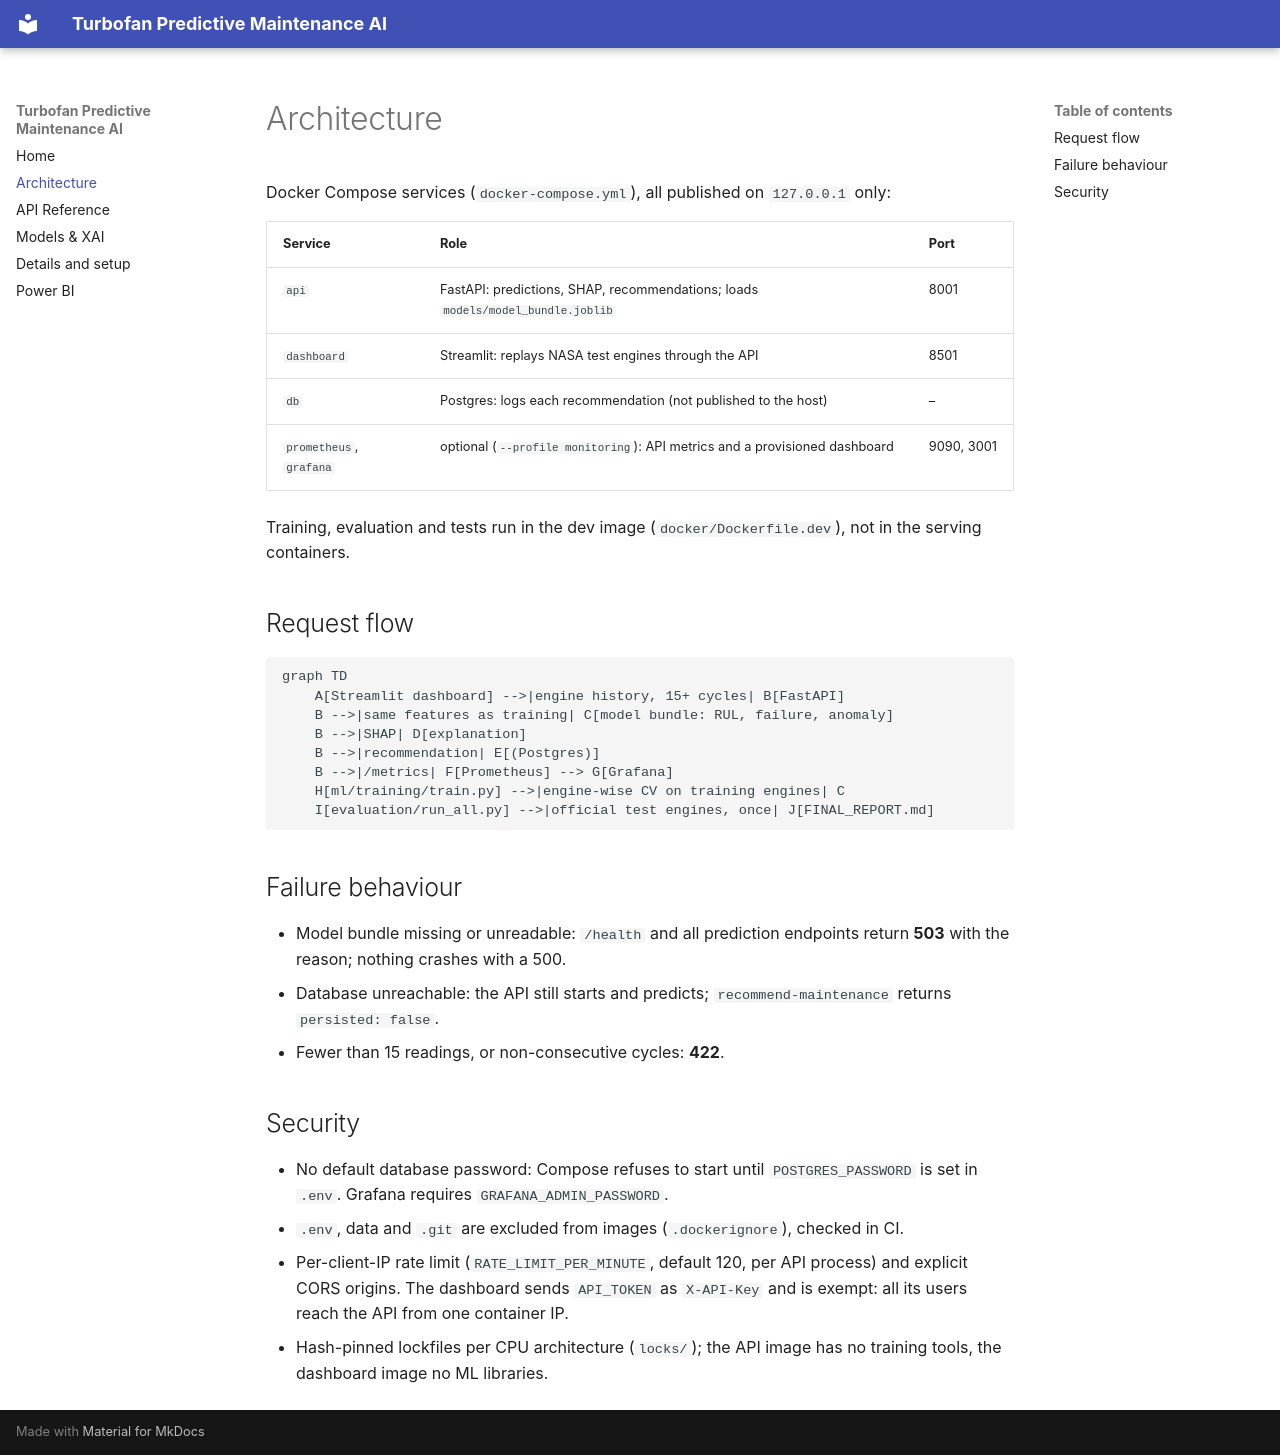

repository: nithya-prakash/PredictiveMaintenanceAI · page: architecture/index.html · generator: mkdocs

# Architecture

Docker Compose services (`docker-compose.yml`), all published on `127.0.0.1` only:

| Service | Role | Port |
|---|---|---|
| `api` | FastAPI: predictions, SHAP, recommendations; loads `models/model_bundle.joblib` | 8001 |
| `dashboard` | Streamlit: replays NASA test engines through the API | 8501 |
| `db` | Postgres: logs each recommendation (not published to the host) | – |
| `prometheus`, `grafana` | optional (`--profile monitoring`): API metrics and a provisioned dashboard | 9090, 3001 |

Training, evaluation and tests run in the dev image (`docker/Dockerfile.dev`), not in the serving containers.

## Request flow

```mermaid
graph TD
    A[Streamlit dashboard] -->|engine history, 15+ cycles| B[FastAPI]
    B -->|same features as training| C[model bundle: RUL, failure, anomaly]
    B -->|SHAP| D[explanation]
    B -->|recommendation| E[(Postgres)]
    B -->|/metrics| F[Prometheus] --> G[Grafana]
    H[ml/training/train.py] -->|engine-wise CV on training engines| C
    I[evaluation/run_all.py] -->|official test engines, once| J[FINAL_REPORT.md]
```

## Failure behaviour

- Model bundle missing or unreadable: `/health` and all prediction endpoints return **503** with the reason; nothing crashes with a 500.
- Database unreachable: the API still starts and predicts; `recommend-maintenance` returns `persisted: false`.
- Fewer than 15 readings, or non-consecutive cycles: **422**.

## Security

- No default database password: Compose refuses to start until `POSTGRES_PASSWORD` is set in `.env`. Grafana requires `GRAFANA_ADMIN_PASSWORD`.
- `.env`, data and `.git` are excluded from images (`.dockerignore`), checked in CI.
- Per-client-IP rate limit (`RATE_LIMIT_PER_MINUTE`, default 120, per API process) and explicit CORS origins. The dashboard sends `API_TOKEN` as `X-API-Key` and is exempt: all its users reach the API from one container IP.
- Hash-pinned lockfiles per CPU architecture (`locks/`); the API image has no training tools, the dashboard image no ML libraries.
